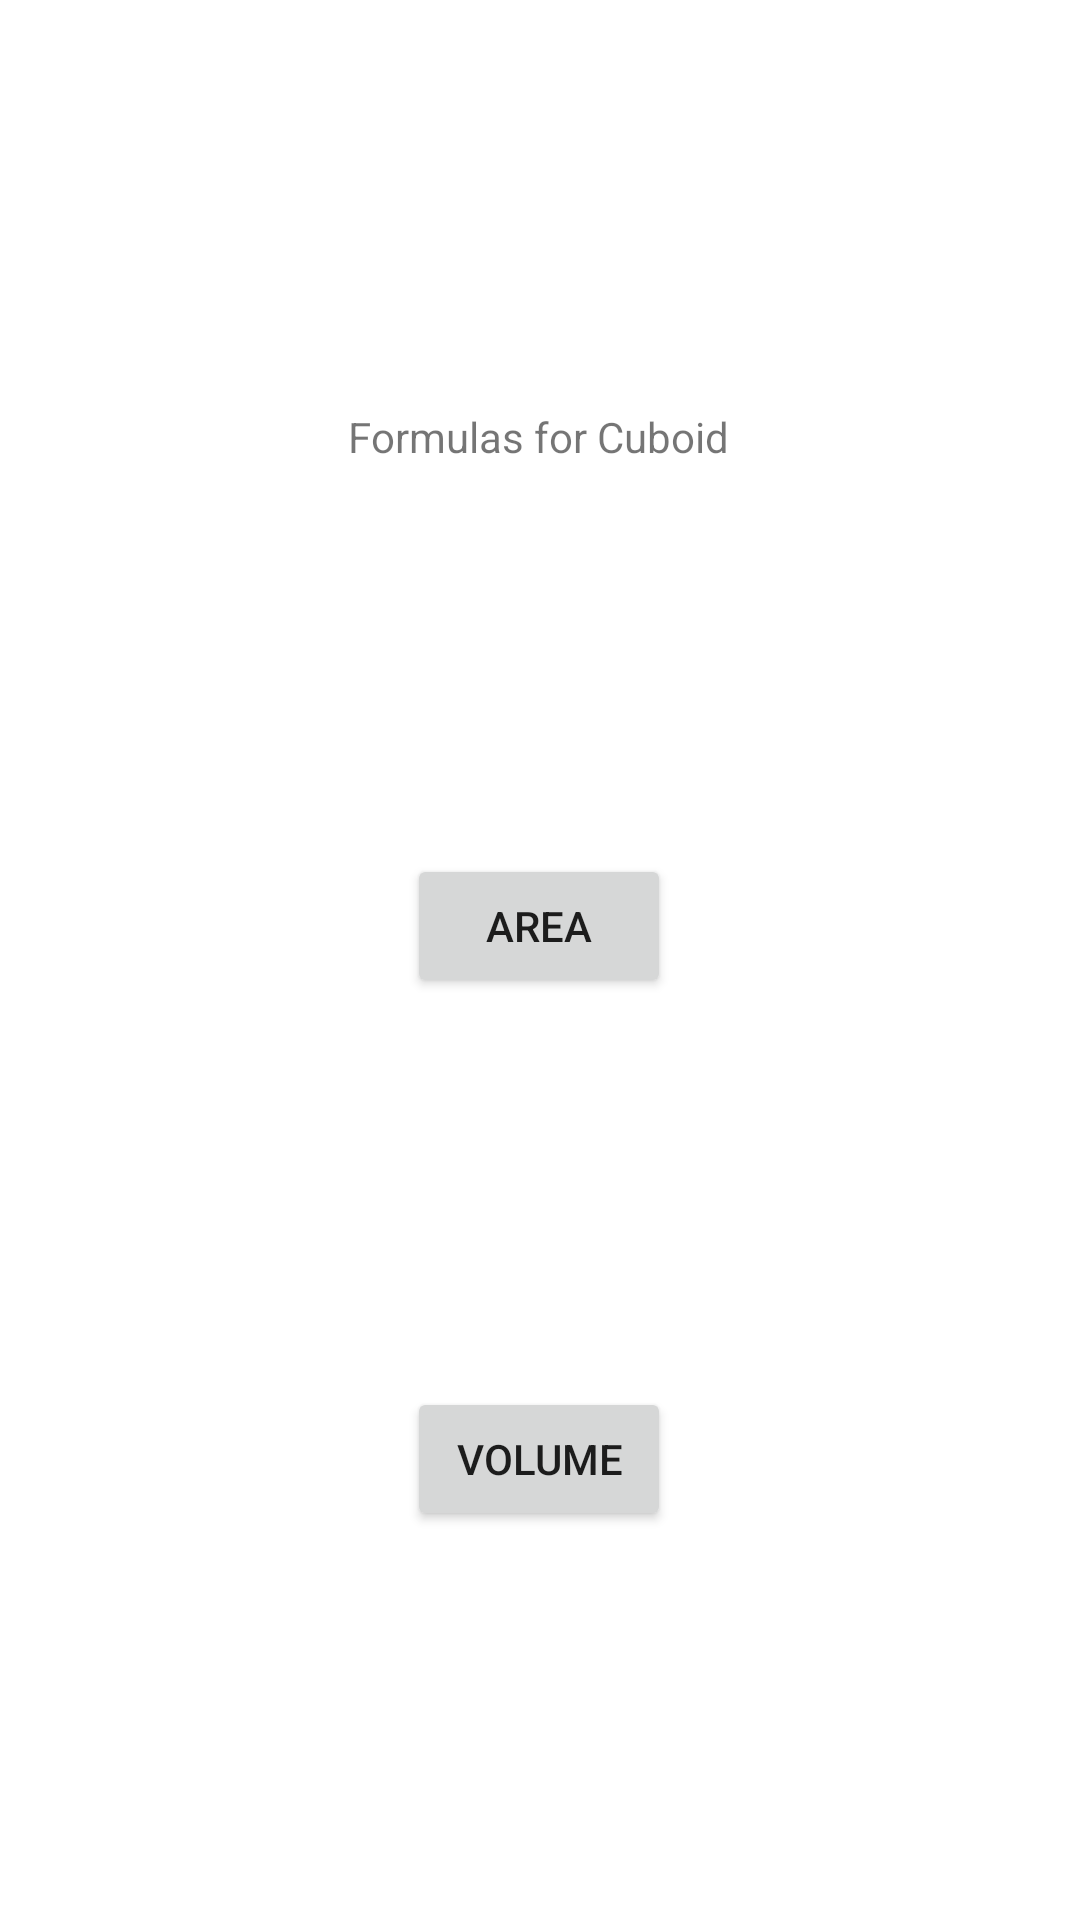

Reconstruct the res/layout file that produces this screen, plus the resources it refers to.
<!-- AndroidManifest.xml: application theme Theme.Villaflores_MultiCalculator -->
<!-- res/layout/activity_cuboid.xml -->
<?xml version="1.0" encoding="utf-8"?>
<androidx.constraintlayout.widget.ConstraintLayout xmlns:android="http://schemas.android.com/apk/res/android"
    xmlns:app="http://schemas.android.com/apk/res-auto"
    xmlns:tools="http://schemas.android.com/tools"
    android:layout_width="match_parent"
    android:layout_height="match_parent"
    tools:context=".Cuboid">

    <TextView
        android:id="@+id/textView6"
        android:layout_width="wrap_content"
        android:layout_height="wrap_content"
        android:layout_marginTop="136dp"
        android:text="Formulas for Cuboid"
        app:layout_constraintEnd_toEndOf="parent"
        app:layout_constraintHorizontal_bias="0.498"
        app:layout_constraintStart_toStartOf="parent"
        app:layout_constraintTop_toTopOf="parent" />

    <Button
        android:id="@+id/btnCuboidArea"
        android:layout_width="wrap_content"
        android:layout_height="wrap_content"
        android:text="Area"
        app:layout_constraintBottom_toTopOf="@+id/btnCuboidVolume"
        app:layout_constraintEnd_toEndOf="@+id/textView6"
        app:layout_constraintStart_toStartOf="@+id/textView6"
        app:layout_constraintTop_toBottomOf="@+id/textView6" />

    <Button
        android:id="@+id/btnCuboidVolume"
        android:layout_width="wrap_content"
        android:layout_height="wrap_content"
        android:text="Volume"
        app:layout_constraintBottom_toBottomOf="parent"
        app:layout_constraintEnd_toEndOf="@+id/btnCuboidArea"
        app:layout_constraintHorizontal_bias="0.428"
        app:layout_constraintStart_toStartOf="@+id/btnCuboidArea"
        app:layout_constraintTop_toBottomOf="@+id/btnCuboidArea" />
</androidx.constraintlayout.widget.ConstraintLayout>
<!-- resources referenced by this layout -->
<resources>
  <style name="Theme.Villaflores_MultiCalculator" parent="Theme.MaterialComponents.DayNight.DarkActionBar">
          
          <item name="colorPrimary">@color/purple_500</item>
          <item name="colorPrimaryVariant">@color/purple_700</item>
          <item name="colorOnPrimary">@color/white</item>
          
          <item name="colorSecondary">@color/teal_200</item>
          <item name="colorSecondaryVariant">@color/teal_700</item>
          <item name="colorOnSecondary">@color/black</item>
          
          <item name="android:statusBarColor" tools:targetApi="l">?attr/colorPrimaryVariant</item>
          
      </style>
  <!-- not gathered from this repository: default colours our renderer supplied (Android Studio template values) -->
  <color name="purple_500">#FF6200EE</color>
  <color name="purple_700">#FF3700B3</color>
  <color name="teal_200">#FF03DAC5</color>
  <color name="teal_700">#FF018786</color>
  <color name="black">#FF000000</color>
  <color name="white">#FFFFFFFF</color>
</resources>
